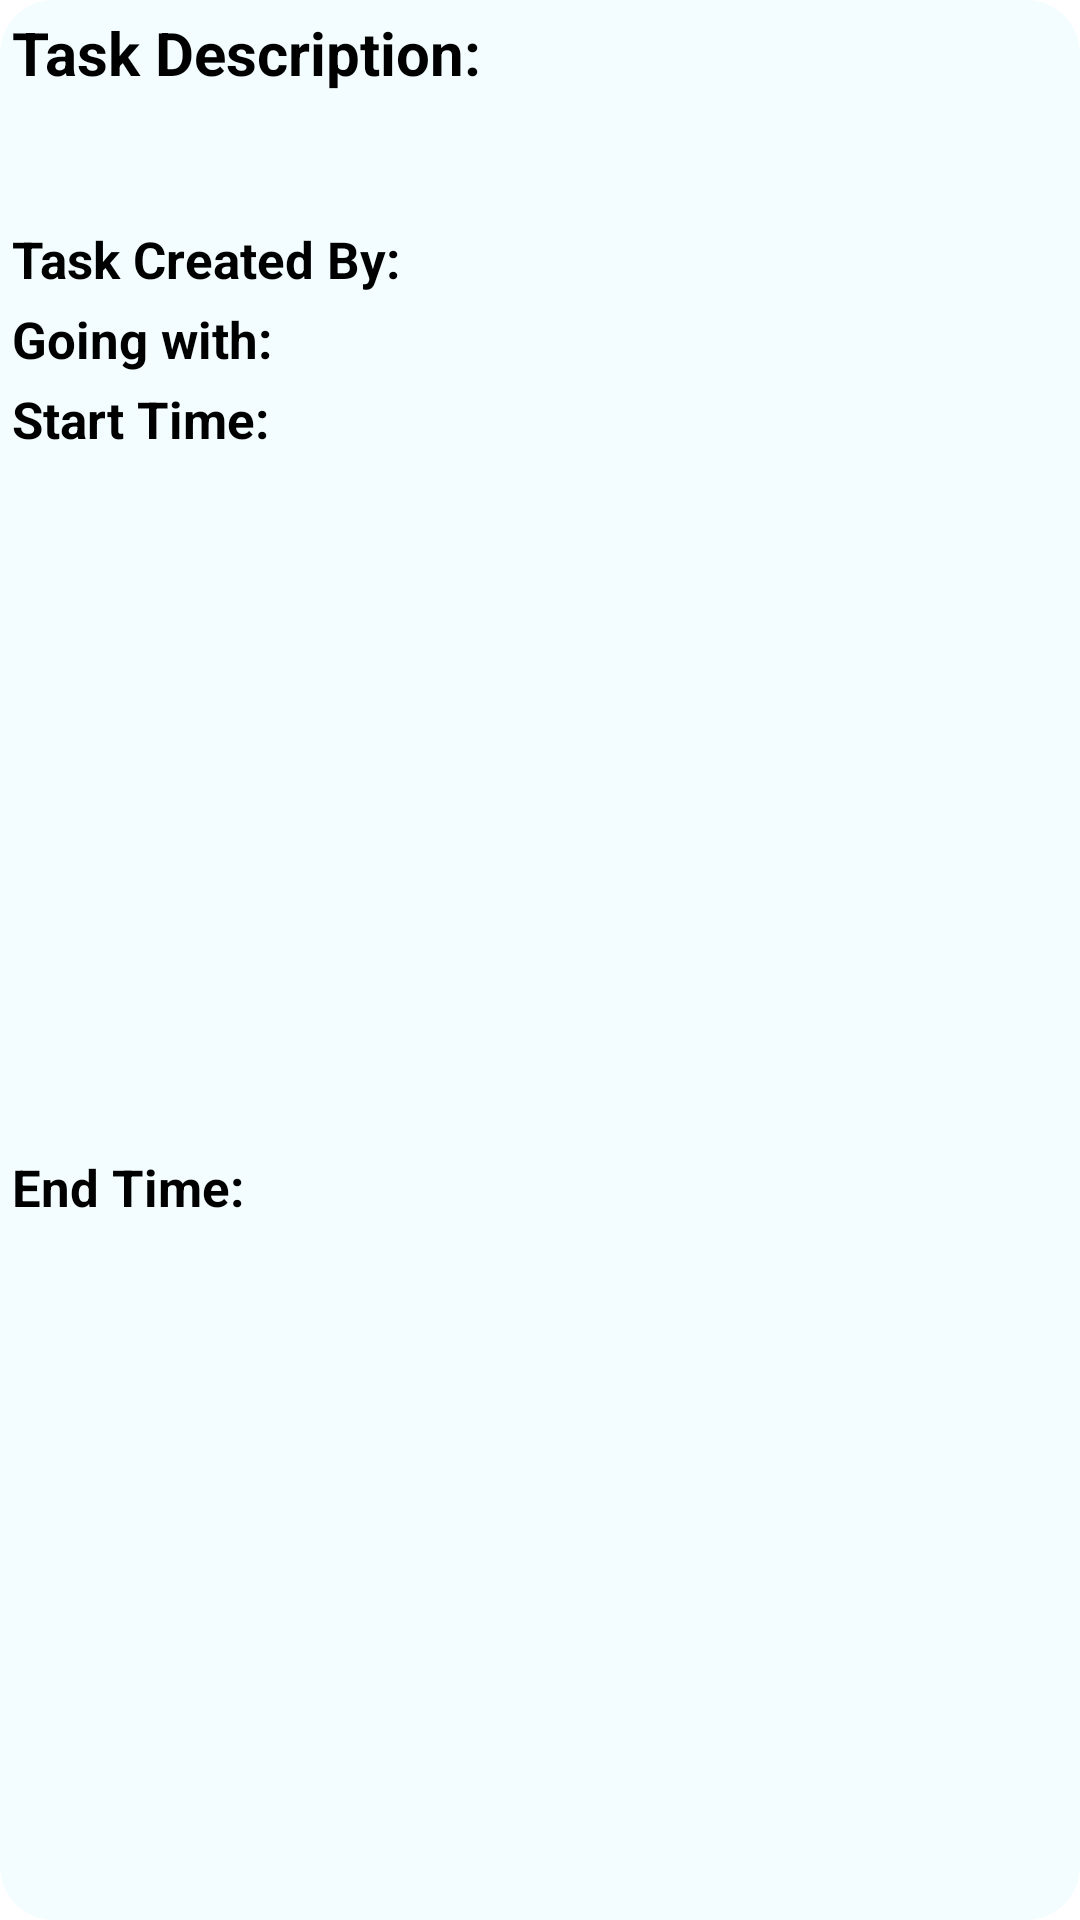

Reconstruct the res/layout file that produces this screen, plus the resources it refers to.
<!-- AndroidManifest.xml: application theme hidetoolBar -->
<!-- res/layout/each_month_tasks.xml -->
<?xml version="1.0" encoding="utf-8"?>
<layout xmlns:android="http://schemas.android.com/apk/res/android"
    xmlns:app="http://schemas.android.com/apk/res-auto"
    xmlns:tools="http://schemas.android.com/tools">

    <data>

    </data>

    <androidx.constraintlayout.widget.ConstraintLayout
        android:layout_width="match_parent"
        android:layout_height="wrap_content"
        android:background="@drawable/rounded_input_borders"
        android:layout_margin="16dp">
        <TextView
            android:layout_width="wrap_content"
            android:layout_height="wrap_content"
            app:layout_constraintStart_toStartOf="parent"
            app:layout_constraintTop_toTopOf="parent"
            android:text="Task Description:"
            android:textStyle="bold"
            android:textSize="20sp"
            android:layout_marginBottom="6dp"
            android:textColor="@color/black"
            android:layout_margin="4sp"
            android:id="@+id/taskDescription_txt" />

        <ScrollView
            android:layout_width="match_parent"
            android:layout_height="40dp"
            app:layout_constraintTop_toBottomOf="@id/taskDescription_txt"
            app:layout_constraintStart_toStartOf="parent"
            android:orientation="vertical"
            android:scrollbarStyle="insideOverlay"
            android:layout_marginHorizontal="3dp"
            android:id="@+id/scroll_describe">

            <TextView
                android:layout_width="match_parent"
                android:layout_height="wrap_content"
                android:id="@+id/task_description"
                tools:text="Go To Open Arwa and rebot All devices "
                android:textSize="20sp"
                android:textStyle="bold"
                android:textColor="@color/black"
                android:layout_margin="5dp" />
        </ScrollView>
        <TextView
            android:layout_width="wrap_content"
            android:layout_height="wrap_content"
            app:layout_constraintTop_toBottomOf="@id/scroll_describe"
            app:layout_constraintStart_toStartOf="parent"
            android:text="Task Created By:"
            android:textStyle="bold"
            android:textSize="17sp"
            android:layout_marginBottom="6dp"
            android:textColor="@color/black"
            android:layout_margin="4sp"
            android:id="@+id/taskCreatedBy_txt" />
        <TextView
            android:layout_width="wrap_content"
            android:layout_height="wrap_content"
            app:layout_constraintTop_toBottomOf="@id/scroll_describe"
            app:layout_constraintStart_toEndOf="@id/taskCreatedBy_txt"
            android:layout_marginLeft="12dp"
            tools:text="Menna Yousef"
            android:textSize="17sp"
            android:layout_marginBottom="6dp"
            android:textColor="@color/black"
            android:layout_marginTop="4dp"
            android:id="@+id/taskCreatedBy" />
        <TextView
            android:layout_width="wrap_content"
            android:layout_height="wrap_content"
            app:layout_constraintTop_toBottomOf="@id/taskCreatedBy"
            app:layout_constraintStart_toStartOf="parent"
            android:text="Going with:"
            android:textStyle="bold"
            android:textSize="17sp"
            android:layout_marginBottom="6dp"
            android:textColor="@color/black"
            android:layout_margin="4sp"
            android:id="@+id/goingwith_txt" />
        <TextView
            android:layout_width="wrap_content"
            android:layout_height="wrap_content"
            app:layout_constraintTop_toBottomOf="@id/taskCreatedBy"
            app:layout_constraintStart_toEndOf="@id/goingwith_txt"
            android:layout_marginLeft="12dp"
            tools:text="Eng : Abbas"
            android:textSize="17sp"
            android:layout_marginBottom="6dp"
            android:textColor="@color/black"
            android:layout_marginTop="4dp"
            android:id="@+id/goinwith" />


        <TextView
            android:layout_width="wrap_content"
            android:layout_height="wrap_content"
            app:layout_constraintTop_toBottomOf="@id/goinwith"
            app:layout_constraintStart_toStartOf="parent"
            android:text="Start Time:"
            android:textStyle="bold"
            android:textSize="17sp"
            android:layout_marginBottom="6dp"
            android:textColor="@color/black"
            android:layout_margin="4sp"
            android:id="@+id/starttimee_txt" />
        <TextView
            android:layout_width="wrap_content"
            android:layout_height="wrap_content"
            app:layout_constraintTop_toBottomOf="@id/goinwith"
            app:layout_constraintStart_toEndOf="@id/starttimee_txt"
            android:layout_marginLeft="12dp"
            tools:text="11:55 AM 8/2/2023"
            android:textSize="17sp"
            android:layout_marginBottom="6dp"
            android:textColor="@color/black"
            android:layout_marginTop="4dp"
            android:id="@+id/starttimee" />

        <TextView
            android:layout_width="wrap_content"
            android:layout_height="wrap_content"
            app:layout_constraintTop_toBottomOf="@id/starttimee"
            app:layout_constraintBottom_toBottomOf="parent"
            app:layout_constraintStart_toStartOf="parent"
            android:text="End Time:"
            android:textStyle="bold"
            android:textSize="17sp"
            android:layout_marginBottom="6dp"
            android:textColor="@color/black"
            android:layout_margin="4sp"
            android:id="@+id/endtimee_txt" />
        <TextView
            android:layout_width="wrap_content"
            android:layout_height="wrap_content"
            app:layout_constraintTop_toBottomOf="@id/starttimee"
            app:layout_constraintBottom_toBottomOf="parent"
            app:layout_constraintStart_toEndOf="@id/endtimee_txt"
            android:layout_marginLeft="18dp"
            tools:text="11:55 AM 8/2/2023"
            android:textSize="17sp"
            android:layout_marginTop="4dp"
            android:layout_marginBottom="6dp"
            android:textColor="@color/black"
            android:id="@+id/endtimee" />


    </androidx.constraintlayout.widget.ConstraintLayout>
</layout>
<!-- resources referenced by this layout -->
<resources>
  <color name="black">#FF000000</color>
  <!-- drawable rounded_input_borders (drawable) -->
  <?xml version="1.0" encoding="utf-8"?>
  <shape xmlns:android="http://schemas.android.com/apk/res/android"
      android:shape="rectangle">
      <solid android:color="#E4DBDB"></solid>
      <corners android:radius="18dp"></corners>
      <solid android:color="#125CE3FA"></solid>
  
  </shape>
  <style name="hidetoolBar" parent="Theme.MaterialComponents.DayNight.DarkActionBar">
          <item name="windowActionBar">false</item>
          <item name="windowNoTitle">true</item>
      </style>
</resources>
